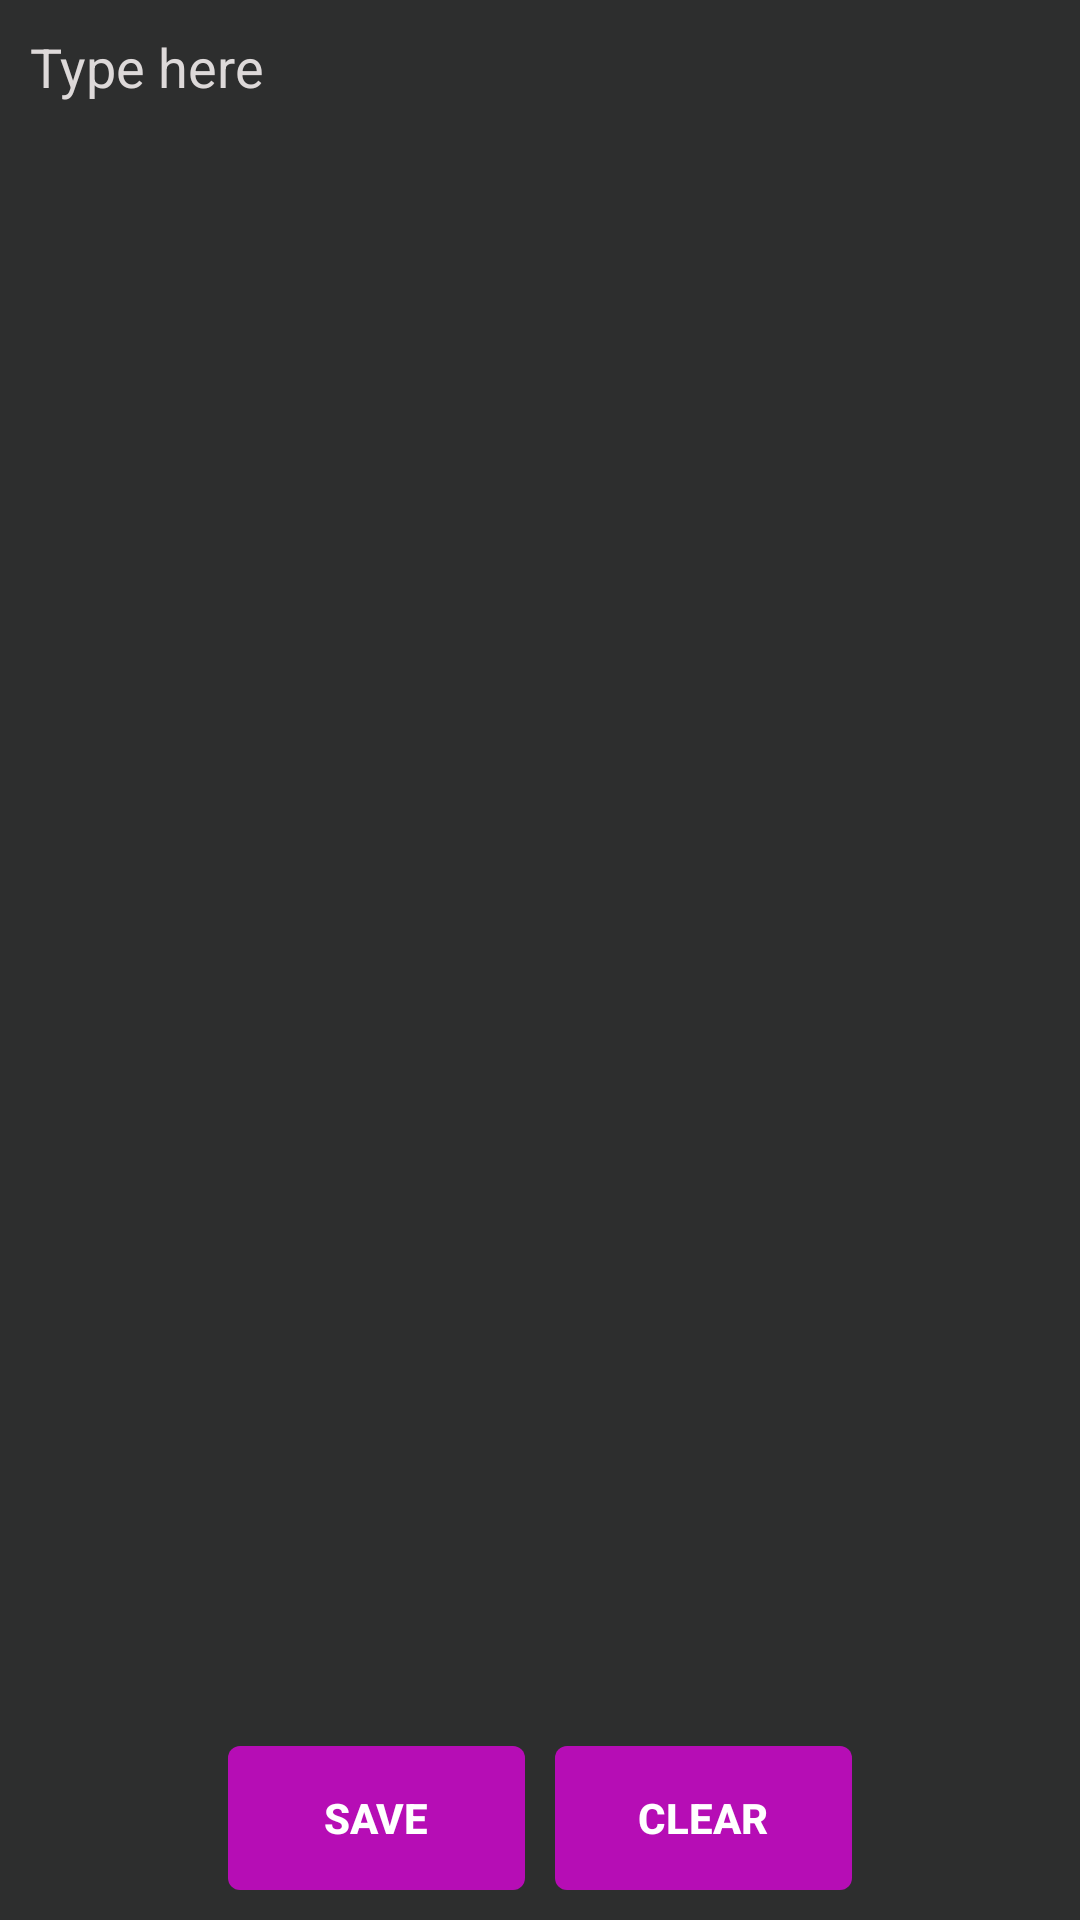

This screen was rendered from an Android layout file. Write that file and the resources it references.
<!-- AndroidManifest.xml: application theme Theme.CopyBoard -->
<!-- res/layout/edit_frame.xml -->
<?xml version="1.0" encoding="utf-8"?>
<RelativeLayout xmlns:android="http://schemas.android.com/apk/res/android"
    xmlns:tools="http://schemas.android.com/tools"
    android:id="@+id/editLayout"
    android:layout_width="match_parent"
    android:layout_height="match_parent"
    android:background="@color/background"
    android:orientation="vertical"
    android:padding="10dp"
    tools:context=".EditTextFragment">

    <ScrollView
        android:layout_width="match_parent"
        android:layout_height="match_parent"
        android:layout_above="@id/lay"
        android:background="#00000000"
        android:nestedScrollingEnabled="false"
        android:scrollbarAlwaysDrawHorizontalTrack="false">

        <LinearLayout
            android:layout_width="match_parent"
            android:layout_height="wrap_content"
            android:backgroundTint="#00000000"
            android:orientation="vertical">

            <EditText
                android:id="@+id/et_text"
                android:layout_width="match_parent"
                android:layout_height="match_parent"
                android:autoLink="all"
                android:autofillHints="@string/type_here"
                android:background="#00000000"
                android:cursorVisible="true"
                android:ems="10"
                android:hint="@string/type_here"
                android:inputType="textMultiLine"
                android:selectAllOnFocus="false"
                android:textColor="@color/textColor"
                android:textColorHint="#DDD9D9"
                tools:ignore="TouchTargetSizeCheck" />
        </LinearLayout>
    </ScrollView>

    <LinearLayout
        android:id="@+id/lay"
        android:layout_width="match_parent"
        android:layout_height="wrap_content"
        android:layout_alignParentBottom="true"
        android:layout_marginTop="10dp"
        android:backgroundTint="#00000000"
        android:gravity="center"
        android:orientation="horizontal"
        android:weightSum="1">

        <androidx.appcompat.widget.AppCompatButton
            android:id="@+id/save"
            android:layout_width="0dp"
            android:layout_height="wrap_content"
            android:layout_marginEnd="10dp"
            android:layout_weight="0.3"
            android:background="@drawable/btn_bg"
            android:text="@string/save"
            android:textColor="@color/white"
            android:textStyle="bold" />

        <androidx.appcompat.widget.AppCompatButton
            android:id="@+id/clear"
            android:layout_width="0dp"
            android:layout_height="wrap_content"
            android:layout_weight="0.3"
            android:background="@drawable/btn_bg"
            android:text="@string/clear"
            android:textColor="@color/white"
            android:textStyle="bold" />


    </LinearLayout>

</RelativeLayout>
<!-- resources referenced by this layout -->
<resources>
  <color name="background">#ff2D2E2E</color>
  <color name="textColor">#ffD1A50A</color>
  <color name="white">#FFFFFFFF</color>
  <!-- drawable btn_bg (drawable) -->
  <?xml version="1.0" encoding="utf-8"?>
  <selector xmlns:android="http://schemas.android.com/apk/res/android">
  <item android:state_pressed="true">
      <shape>
          <solid android:color="@color/textColor"/>
          <corners android:radius="4dp"/>
      </shape>
  </item>
      <item>
          <shape>
              <solid android:color="@color/purple_700"/>
              <corners android:radius="4dp"/>
          </shape>
      </item>
  </selector>
  <string name="clear">Clear</string>
  <string name="save">save</string>
  <string name="type_here">Type here</string>
  <style name="Theme.CopyBoard" parent="Theme.MaterialComponents.DayNight.DarkActionBar">
          
          <item name="colorPrimary">@color/purple_500</item>
          <item name="colorPrimaryVariant">@color/purple_700</item>
          <item name="colorOnPrimary">@color/white</item>
          
          <item name="colorSecondary">@color/teal_200</item>
          <item name="colorSecondaryVariant">@color/teal_700</item>
          <item name="colorOnSecondary">@color/black</item>
          
          <item name="android:statusBarColor" tools:targetApi="l">?attr/colorPrimaryVariant</item>
          
      </style>
  <color name="purple_700">#ffB60DB5</color>
  <color name="purple_500">#ffB60DB5</color>
  <color name="teal_200">#ffFFFFFF</color>
  <color name="teal_700">#FF018786</color>
  <color name="black">#FF000000</color>
</resources>
